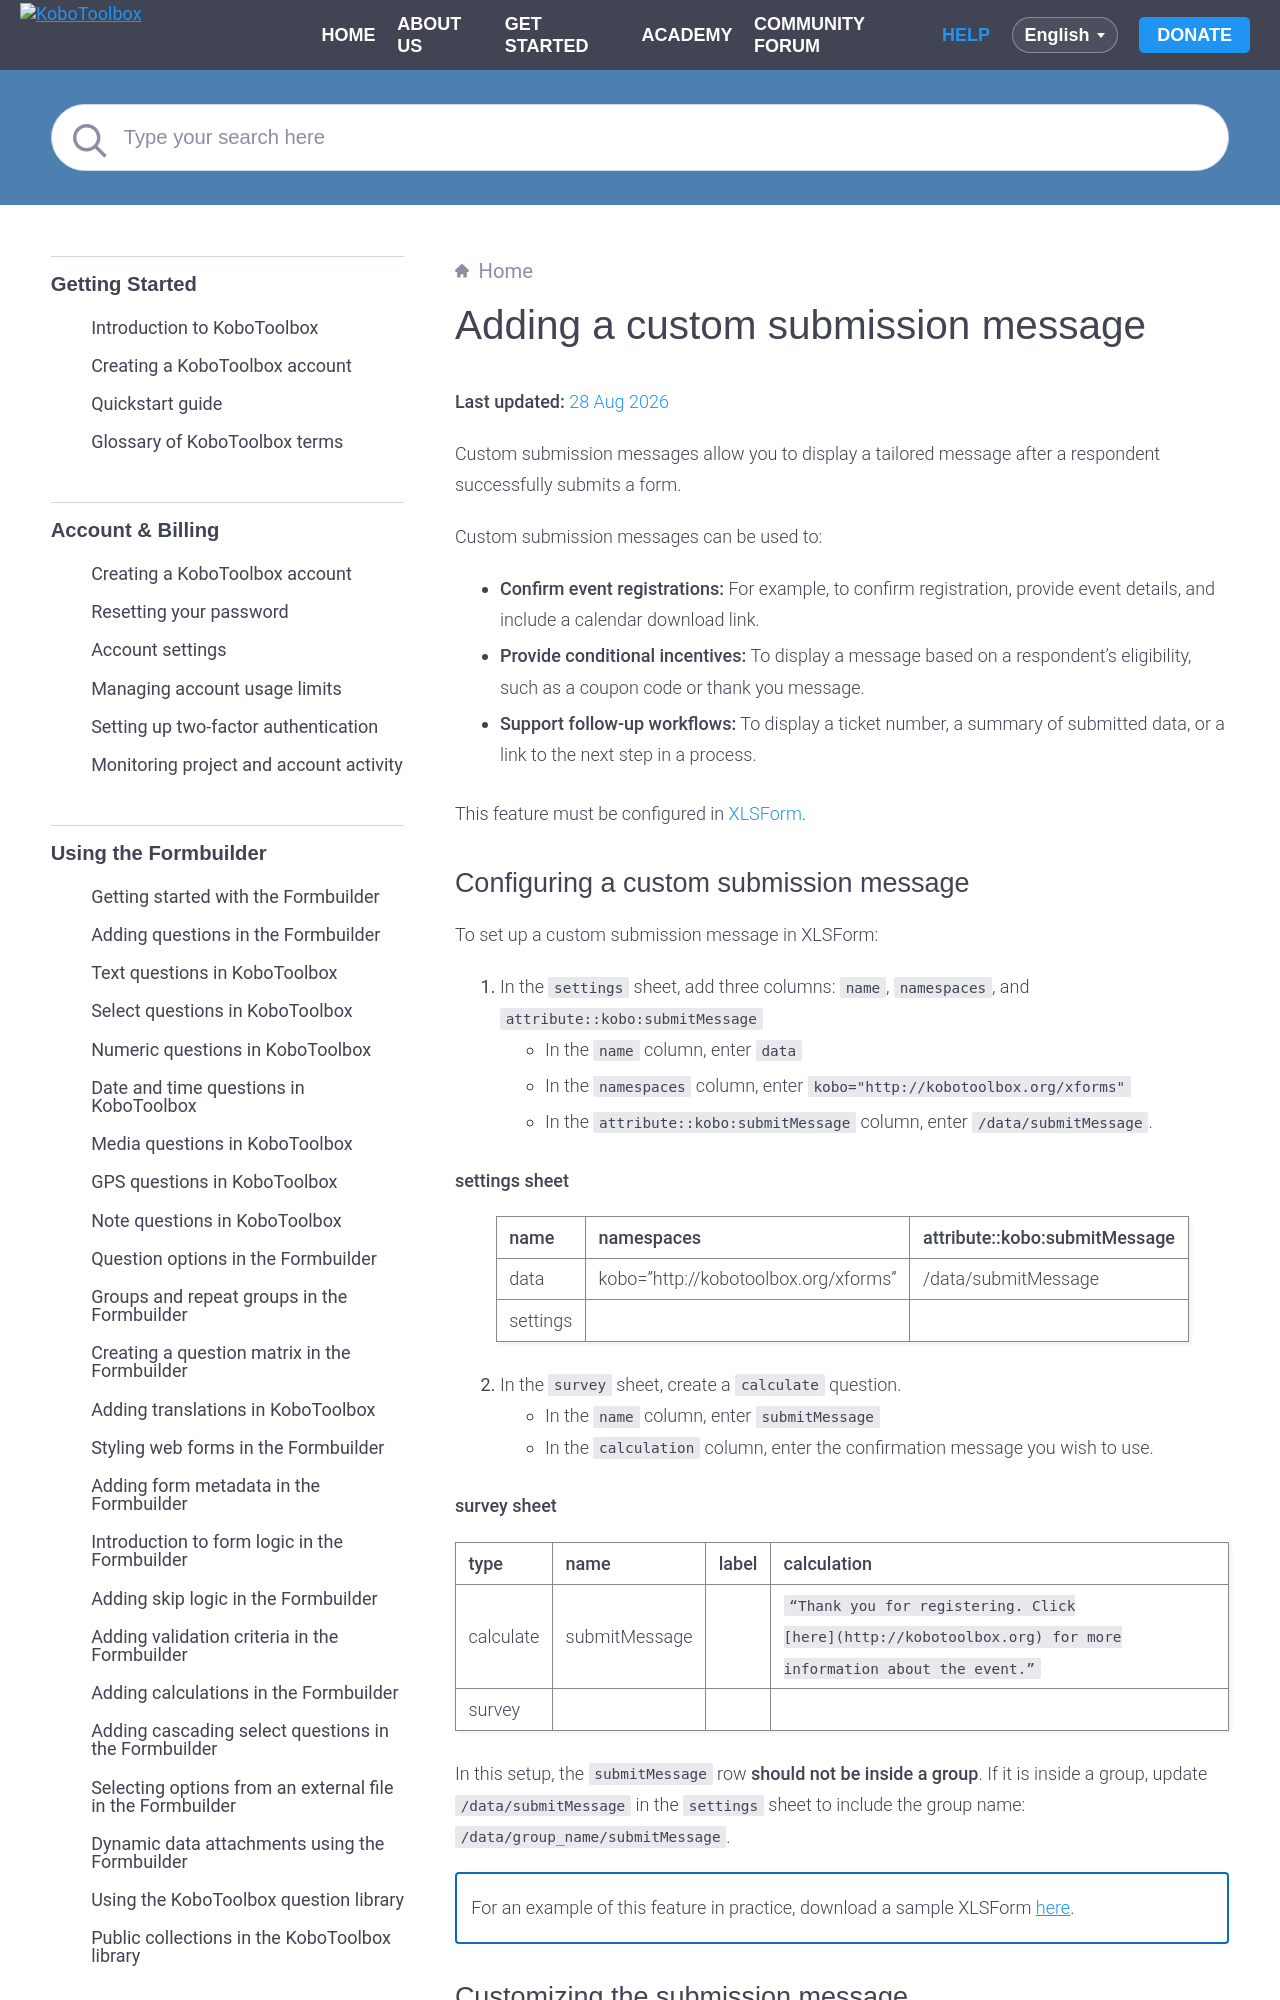

repository: kobotoolbox/docs · page: custom_submission_message.html · generator: sphinx

# Adding a custom submission message
**Last updated:** <a href="https://github.com/kobotoolbox/docs/blob/2bc827d3e4647530bc1c150d4adf306fcc10fd1d/source/custom_submission_message.md" class="reference">28 Aug 2026</a>

Custom submission messages allow you to display a tailored message after a respondent successfully submits a form.

Custom submission messages can be used to:

- **Confirm event registrations:** For example, to confirm registration, provide event details, and include a calendar download link.
- **Provide conditional incentives:** To display a message based on a respondent’s eligibility, such as a coupon code or thank you message.
- **Support follow-up workflows:** To display a ticket number, a summary of submitted data, or a link to the next step in a process.

This feature must be configured in [XLSForm](https://support.kobotoolbox.org/getting_started_xlsform.html).
